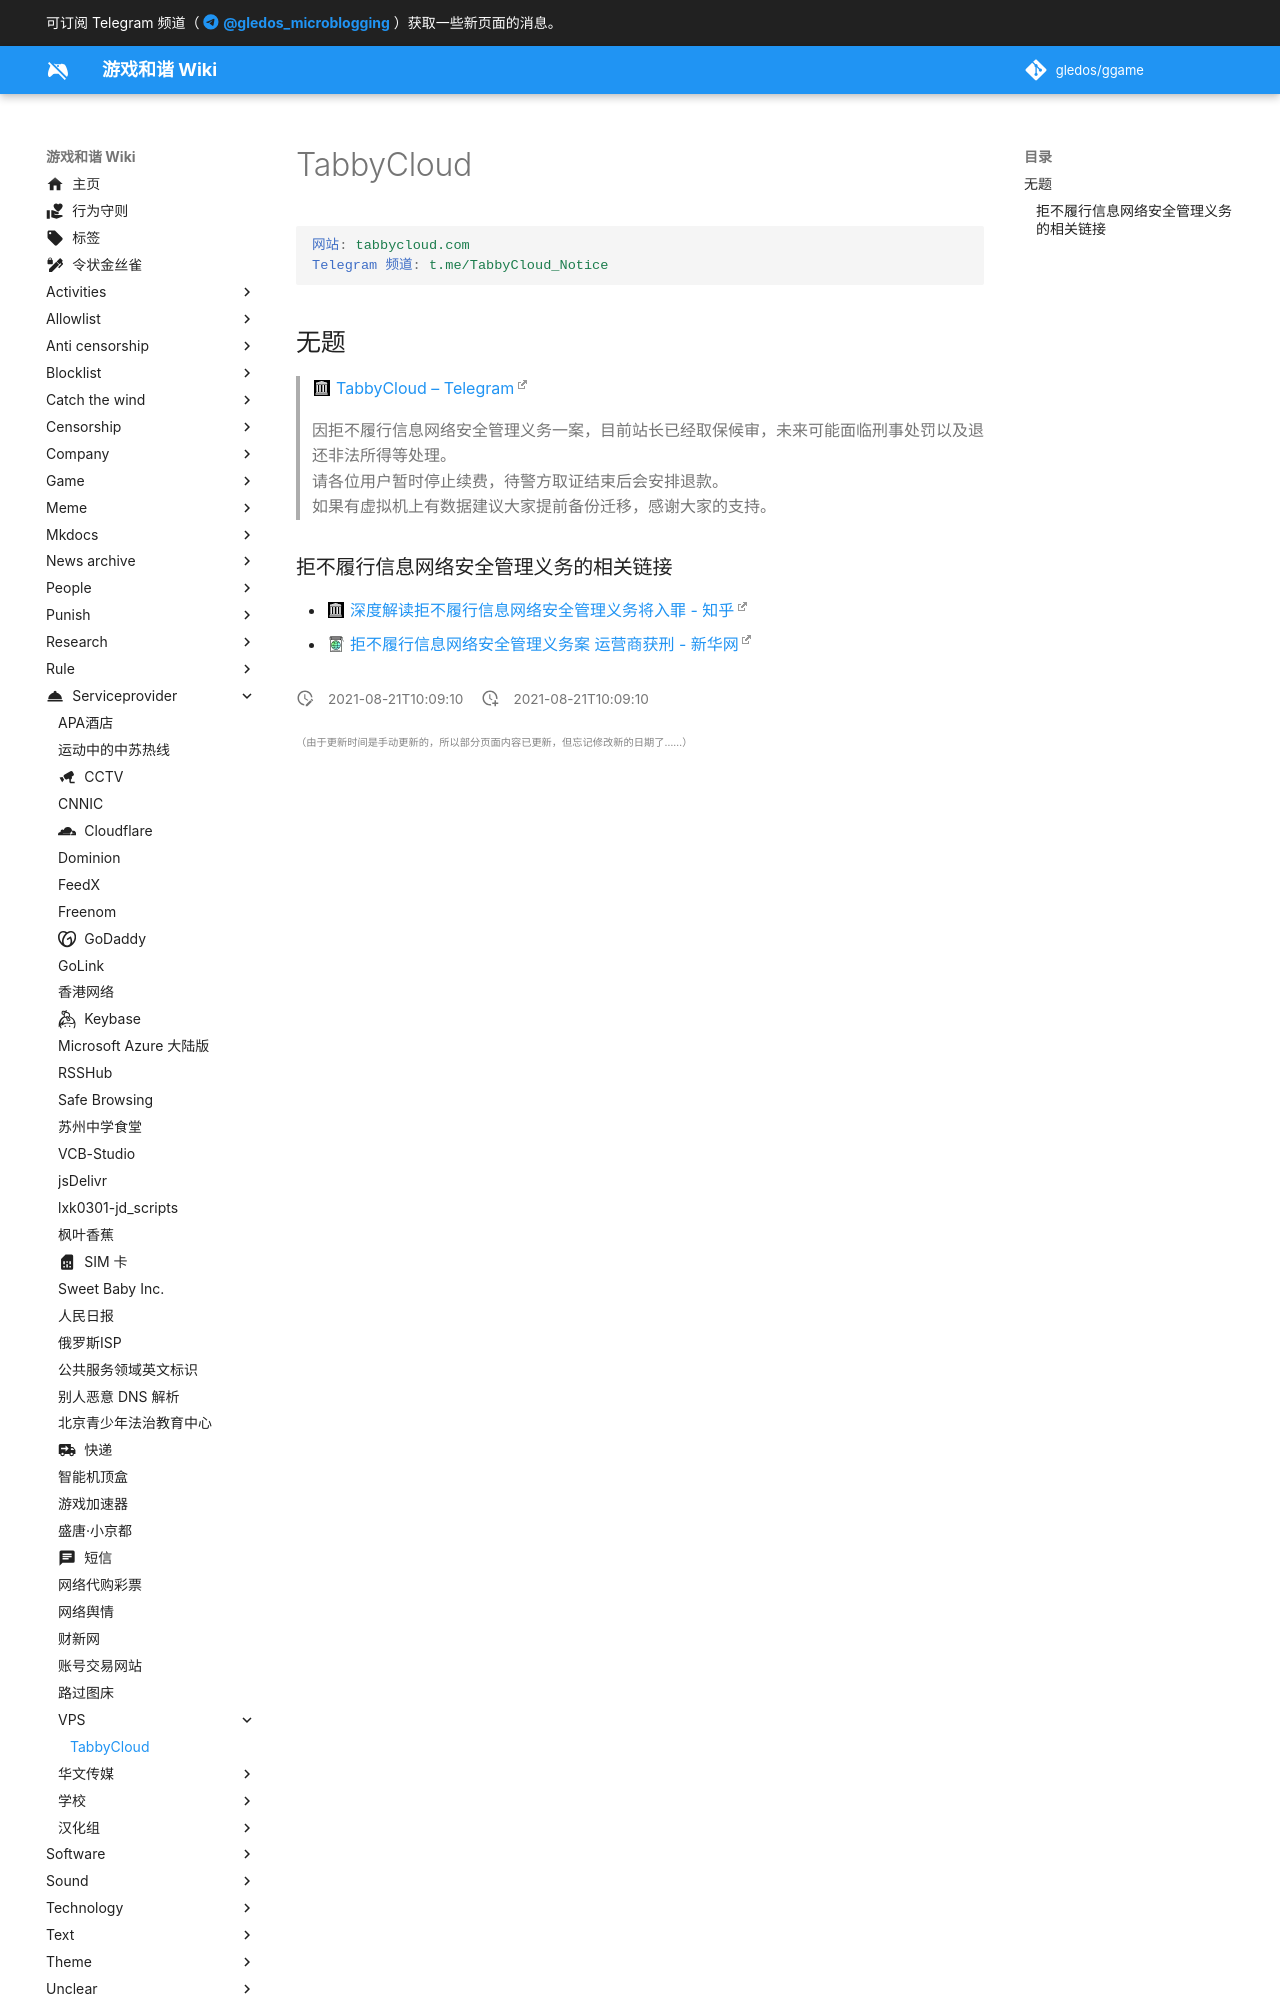

repository: gledos/ggame · page: serviceprovider/VPS/TabbyCloud.html · generator: mkdocs

---
title: TabbyCloud
description:
published: true
date: "2021-08-21T10:09:10"
特殊标签标记: #无标签
editor: markdown
dateCreated: "2021-08-21T10:09:10"
---

```YAML
网站: tabbycloud.com
Telegram 频道: t.me/TabbyCloud_Notice
```

## 无题

> [TabbyCloud – Telegram](https://web.archive.org/web/20210821021648/https://t.me/s/TabbyCloud_Notice/305)
>
> 因拒不履行信息网络安全管理义务一案，目前站长已经取保候审，未来可能面临刑事处罚以及退还非法所得等处理。<br>
> 请各位用户暂时停止续费，待警方取证结束后会安排退款。<br>
> 如果有虚拟机上有数据建议大家提前备份迁移，感谢大家的支持。
